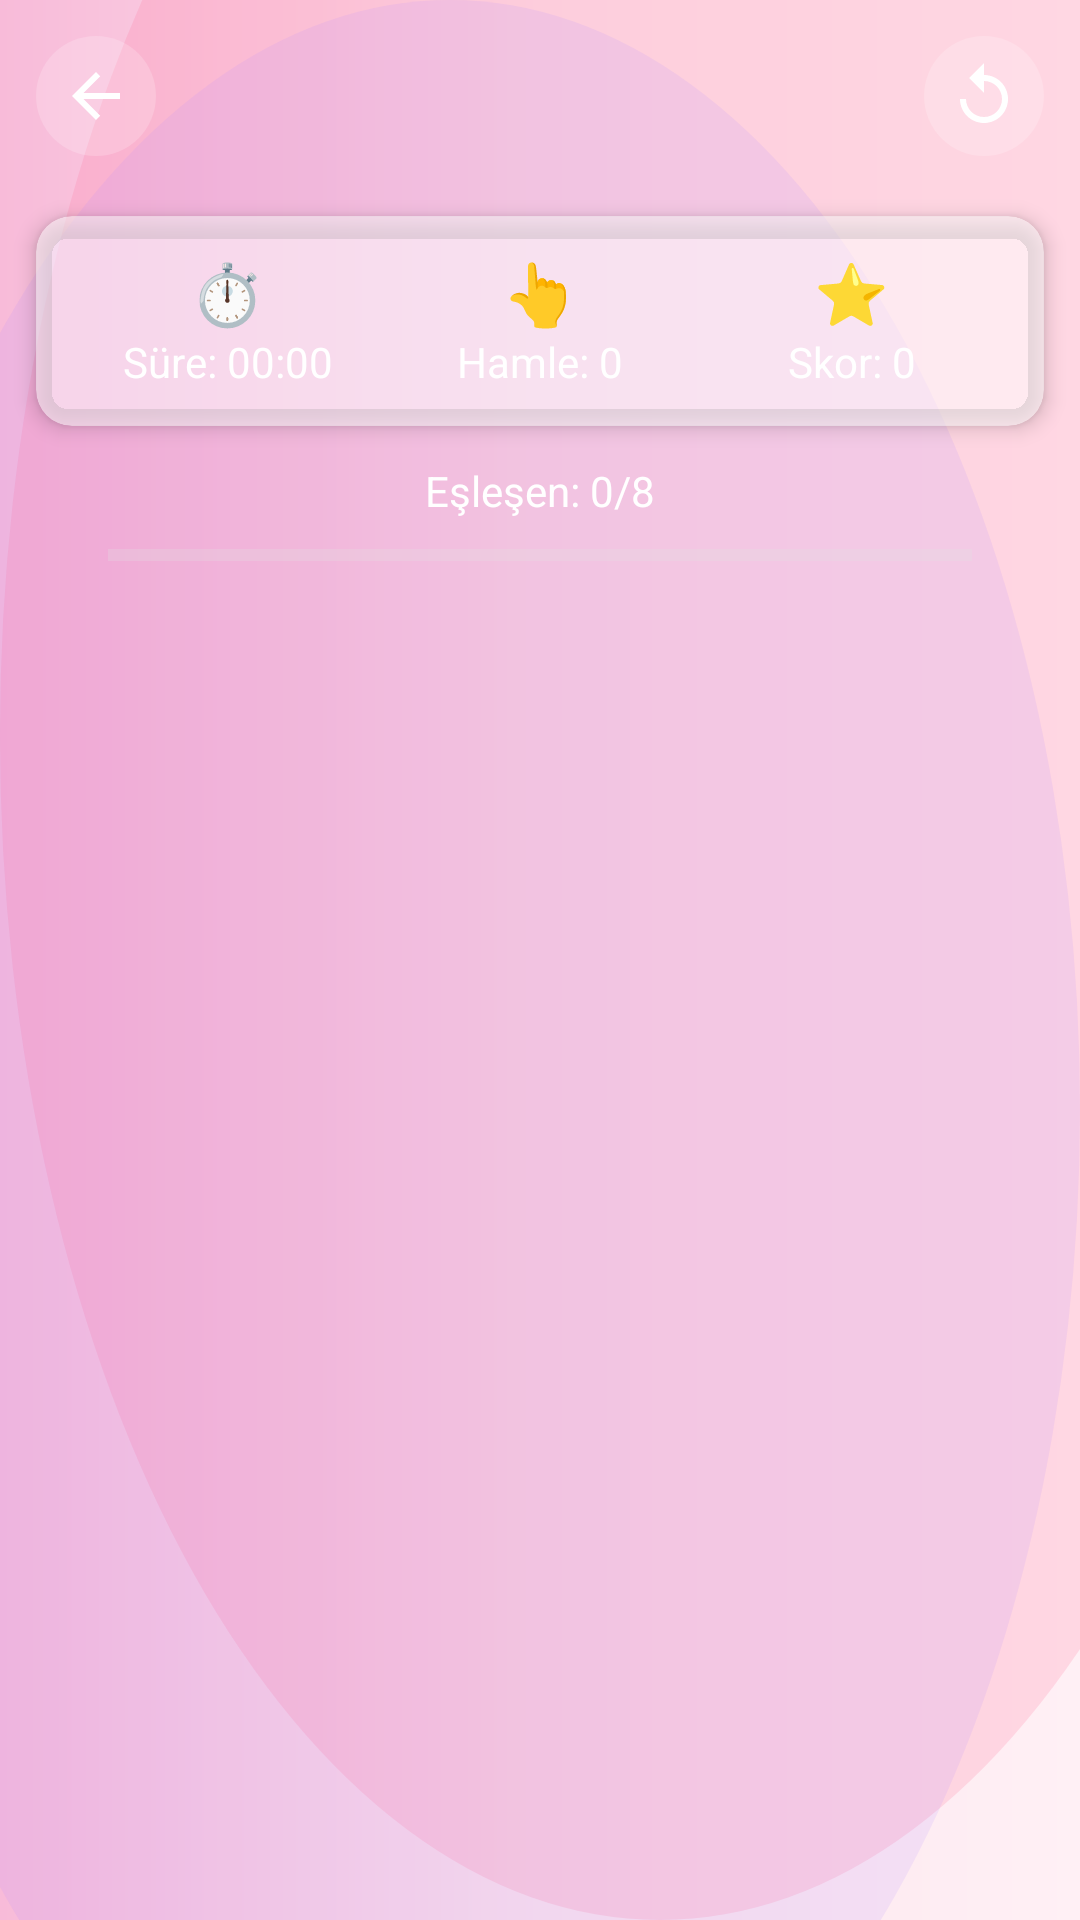

Layout XML and referenced resources for this Android screen:
<!-- AndroidManifest.xml: activity theme Theme.HafizaOyunu -->
<!-- res/layout/activity_game.xml -->
<?xml version="1.0" encoding="utf-8"?>
<androidx.constraintlayout.widget.ConstraintLayout xmlns:android="http://schemas.android.com/apk/res/android"
    xmlns:app="http://schemas.android.com/apk/res-auto"
    xmlns:tools="http://schemas.android.com/tools"
    android:layout_width="match_parent"
    android:layout_height="match_parent"
    android:background="@drawable/bg_main"
    tools:context=".GameActivity">

    
    <LinearLayout
        android:id="@+id/topBar"
        android:layout_width="match_parent"
        android:layout_height="wrap_content"
        android:orientation="horizontal"
        android:gravity="center_vertical"
        android:padding="12dp"
        app:layout_constraintTop_toTopOf="parent"
        app:layout_constraintStart_toStartOf="parent"
        app:layout_constraintEnd_toEndOf="parent">

        
        <ImageButton
            android:id="@+id/btnBack"
            android:layout_width="40dp"
            android:layout_height="40dp"
            android:background="@drawable/circle_button"
            android:src="@drawable/ic_back"
            android:contentDescription="Geri"
            app:tint="@color/white" />

        <View
            android:layout_width="0dp"
            android:layout_height="0dp"
            android:layout_weight="1" />

        
        <ImageButton
            android:id="@+id/btnRestart"
            android:layout_width="40dp"
            android:layout_height="40dp"
            android:background="@drawable/circle_button"
            android:src="@drawable/ic_restart"
            android:contentDescription="Yeniden Başlat"
            app:tint="@color/white" />

    </LinearLayout>

    
    <androidx.cardview.widget.CardView
        android:id="@+id/cardStats"
        android:layout_width="match_parent"
        android:layout_height="wrap_content"
        android:layout_marginHorizontal="12dp"
        android:layout_marginTop="8dp"
        app:cardBackgroundColor="@color/card_background_transparent"
        app:cardCornerRadius="12dp"
        app:cardElevation="4dp"
        app:layout_constraintTop_toBottomOf="@id/topBar"
        app:layout_constraintStart_toStartOf="parent"
        app:layout_constraintEnd_toEndOf="parent">

        <LinearLayout
            android:layout_width="match_parent"
            android:layout_height="wrap_content"
            android:orientation="horizontal"
            android:padding="12dp">

            
            <LinearLayout
                android:layout_width="0dp"
                android:layout_height="wrap_content"
                android:layout_weight="1"
                android:orientation="vertical"
                android:gravity="center">

                <TextView
                    android:layout_width="wrap_content"
                    android:layout_height="wrap_content"
                    android:text="⏱️"
                    android:textSize="20sp" />

                <TextView
                    android:id="@+id/textTime"
                    android:layout_width="wrap_content"
                    android:layout_height="wrap_content"
                    android:text="Süre: 00:00"
                    android:textColor="@color/white"
                    android:textSize="14sp" />

            </LinearLayout>

            
            <LinearLayout
                android:layout_width="0dp"
                android:layout_height="wrap_content"
                android:layout_weight="1"
                android:orientation="vertical"
                android:gravity="center">

                <TextView
                    android:layout_width="wrap_content"
                    android:layout_height="wrap_content"
                    android:text="👆"
                    android:textSize="20sp" />

                <TextView
                    android:id="@+id/textMoves"
                    android:layout_width="wrap_content"
                    android:layout_height="wrap_content"
                    android:text="Hamle: 0"
                    android:textColor="@color/white"
                    android:textSize="14sp" />

            </LinearLayout>

            
            <LinearLayout
                android:layout_width="0dp"
                android:layout_height="wrap_content"
                android:layout_weight="1"
                android:orientation="vertical"
                android:gravity="center">

                <TextView
                    android:layout_width="wrap_content"
                    android:layout_height="wrap_content"
                    android:text="⭐"
                    android:textSize="20sp" />

                <TextView
                    android:id="@+id/textScore"
                    android:layout_width="wrap_content"
                    android:layout_height="wrap_content"
                    android:text="Skor: 0"
                    android:textColor="@color/white"
                    android:textSize="14sp" />

            </LinearLayout>

        </LinearLayout>

    </androidx.cardview.widget.CardView>

    
    <LinearLayout
        android:id="@+id/progressContainer"
        android:layout_width="match_parent"
        android:layout_height="wrap_content"
        android:orientation="vertical"
        android:padding="12dp"
        android:gravity="center"
        app:layout_constraintTop_toBottomOf="@id/cardStats"
        app:layout_constraintStart_toStartOf="parent"
        app:layout_constraintEnd_toEndOf="parent">

        <TextView
            android:id="@+id/textMatched"
            android:layout_width="wrap_content"
            android:layout_height="wrap_content"
            android:text="Eşleşen: 0/8"
            android:textColor="@color/white"
            android:textSize="14sp" />

        <ProgressBar
            android:id="@+id/progressBar"
            style="@style/Widget.AppCompat.ProgressBar.Horizontal"
            android:layout_width="match_parent"
            android:layout_height="8dp"
            android:layout_marginTop="8dp"
            android:layout_marginHorizontal="24dp"
            android:progress="0"
            android:max="100"
            android:progressTint="@color/accent"
            android:progressBackgroundTint="@color/progress_background" />

    </LinearLayout>

    
    <androidx.recyclerview.widget.RecyclerView
        android:id="@+id/recyclerCards"
        android:layout_width="0dp"
        android:layout_height="0dp"
        android:layout_margin="8dp"
        android:clipToPadding="false"
        android:padding="4dp"
        app:layout_constraintTop_toBottomOf="@id/progressContainer"
        app:layout_constraintBottom_toBottomOf="parent"
        app:layout_constraintStart_toStartOf="parent"
        app:layout_constraintEnd_toEndOf="parent" />

</androidx.constraintlayout.widget.ConstraintLayout>
<!-- resources referenced by this layout -->
<resources>
  <color name="accent">#03DAC5</color>
  <color name="card_background_transparent">#80FFFFFF</color>
  <color name="progress_background">#E0E0E0</color>
  <color name="white">#FFFFFF</color>
  <!-- drawable bg_main (drawable) -->
  <?xml version="1.0" encoding="utf-8"?>
  
  <layer-list xmlns:android="http://schemas.android.com/apk/res/android">
      <item>
          <shape android:shape="rectangle">
              <gradient
                  android:angle="180"
                  android:startColor="#FFF0F5"
                  android:centerColor="#FCE4EC"
                  android:endColor="#F8BBD9"
                  android:type="linear" />
          </shape>
      </item>
      <item
          android:top="-150dp"
          android:right="-80dp">
          <shape android:shape="oval">
              <solid android:color="#30FF6B95" />
              <size
                  android:width="350dp"
                  android:height="350dp" />
          </shape>
      </item>
      <item
          android:bottom="-100dp"
          android:left="-60dp">
          <shape android:shape="oval">
              <solid android:color="#25B388FF" />
              <size
                  android:width="300dp"
                  android:height="300dp" />
          </shape>
      </item>
  </layer-list>
  <!-- drawable circle_button (drawable) -->
  <?xml version="1.0" encoding="utf-8"?>
  <ripple xmlns:android="http://schemas.android.com/apk/res/android"
      android:color="#40FFFFFF">
      <item>
          <shape android:shape="oval">
              <solid android:color="#30FFFFFF" />
          </shape>
      </item>
  </ripple>
  <!-- drawable ic_back (drawable) -->
  <?xml version="1.0" encoding="utf-8"?>
  <vector xmlns:android="http://schemas.android.com/apk/res/android"
      android:width="24dp"
      android:height="24dp"
      android:viewportWidth="24"
      android:viewportHeight="24"
      android:tint="#FFFFFF">
      <path
          android:fillColor="@android:color/white"
          android:pathData="M20,11H7.83l5.59,-5.59L12,4l-8,8 8,8 1.41,-1.41L7.83,13H20v-2z"/>
  </vector>
  <!-- drawable ic_restart (drawable) -->
  <?xml version="1.0" encoding="utf-8"?>
  <vector xmlns:android="http://schemas.android.com/apk/res/android"
      android:width="24dp"
      android:height="24dp"
      android:viewportWidth="24"
      android:viewportHeight="24"
      android:tint="#FFFFFF">
      <path
          android:fillColor="@android:color/white"
          android:pathData="M12,5V1L7,6l5,5V7c3.31,0 6,2.69 6,6s-2.69,6 -6,6 -6,-2.69 -6,-6H4c0,4.42 3.58,8 8,8s8,-3.58 8,-8 -3.58,-8 -8,-8z"/>
  </vector>
  <style name="Theme.HafizaOyunu" parent="Theme.Material3.Light.NoActionBar">
          <item name="colorPrimary">@color/primary</item>
          <item name="colorPrimaryDark">@color/primary_dark</item>
          <item name="colorAccent">@color/accent</item>
          <item name="android:windowBackground">@color/background_main</item>
          <item name="android:statusBarColor">@color/primary</item>
          <item name="android:navigationBarColor">@color/background_main</item>
      </style>
  <color name="primary">#6200EE</color>
  <color name="primary_dark">#3700B3</color>
  <color name="background_main">#F5F5F5</color>
</resources>
